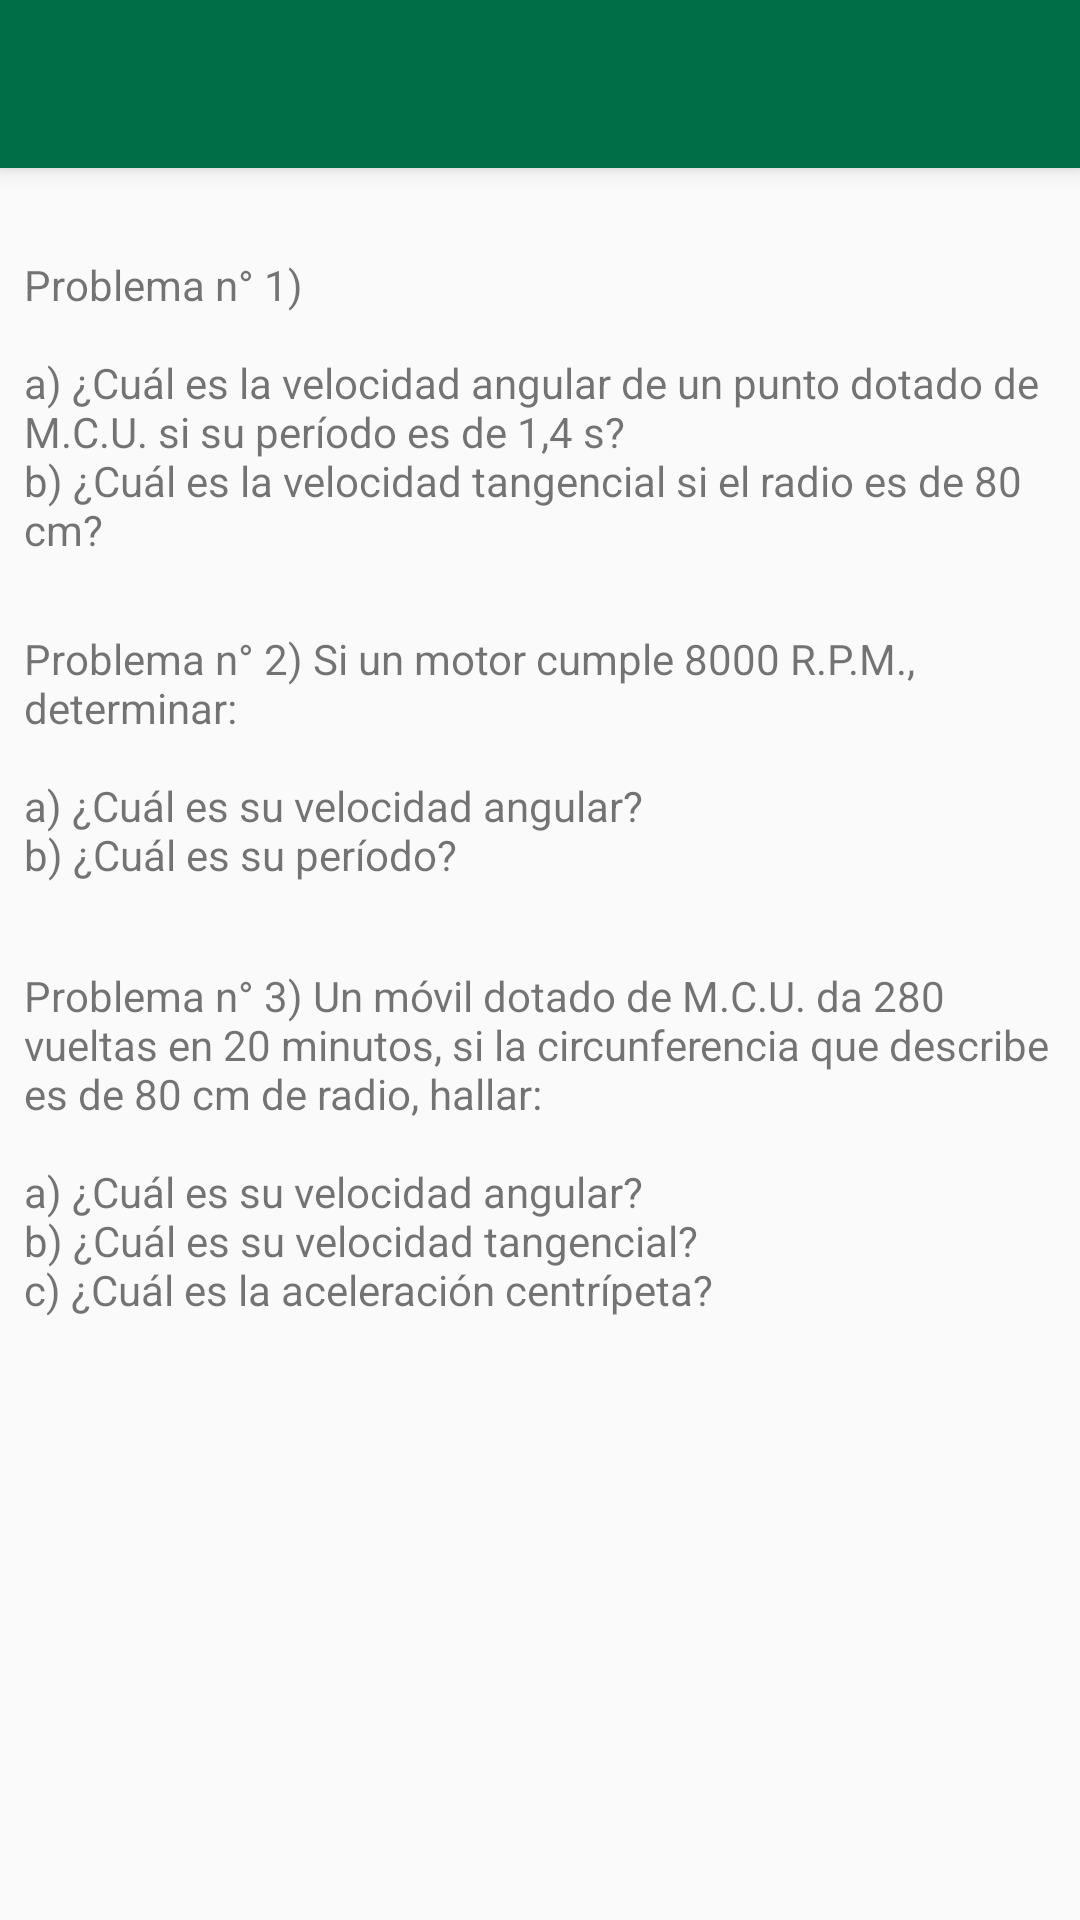

Android layout source for this screen:
<!-- AndroidManifest.xml: application theme AppTheme -->
<!-- res/layout/activity_problems_muc.xml -->
<?xml version="1.0" encoding="utf-8"?>
<androidx.constraintlayout.widget.ConstraintLayout xmlns:android="http://schemas.android.com/apk/res/android"
    xmlns:app="http://schemas.android.com/apk/res-auto"
    xmlns:tools="http://schemas.android.com/tools"
    android:layout_width="match_parent"
    android:layout_height="match_parent"
    tools:context=".features.cuestionaries.ProblemsMuc">

    <include
        android:id="@+id/tool_bar"
        layout="@layout/tool_bar" />

    <TextView
        android:id="@+id/txtProblemsMur"
        android:layout_width="0dp"
        android:layout_height="wrap_content"
        android:layout_marginStart="8dp"
        android:layout_marginTop="8dp"
        android:layout_marginEnd="8dp"
        android:layout_marginBottom="8dp"
        android:text="@string/problemsMuc"
        app:layout_constraintBottom_toBottomOf="parent"
        app:layout_constraintEnd_toEndOf="parent"
        app:layout_constraintStart_toStartOf="parent"
        app:layout_constraintTop_toTopOf="parent"
        app:layout_constraintVertical_bias="0.148" />

    <TextView
        android:id="@+id/txtProblem2Mur"
        android:layout_width="0dp"
        android:layout_height="wrap_content"
        android:layout_marginTop="24dp"
        android:text="@string/problemsMuc2"
        app:layout_constraintEnd_toEndOf="parent"
        app:layout_constraintHorizontal_bias="0.0"
        app:layout_constraintStart_toStartOf="@+id/txtProblemsMur"
        app:layout_constraintTop_toBottomOf="@+id/txtProblemsMur" />

    <TextView
        android:id="@+id/textView4"
        android:layout_width="0dp"
        android:layout_height="wrap_content"
        android:layout_marginTop="28dp"
        android:text="@string/problemsMuc3"
        app:layout_constraintEnd_toEndOf="@+id/txtProblem2Mur"
        app:layout_constraintStart_toStartOf="@+id/txtProblem2Mur"
        app:layout_constraintTop_toBottomOf="@+id/txtProblem2Mur" />

</androidx.constraintlayout.widget.ConstraintLayout>
<!-- res/layout/tool_bar.xml (included above) -->
<?xml version="1.0" encoding="utf-8"?>
<androidx.appcompat.widget.Toolbar xmlns:android="http://schemas.android.com/apk/res/android"
    android:layout_width="match_parent"
    android:layout_height="wrap_content"
    android:background="@color/colorPrimary"
    android:elevation="4dp"/>
<!-- resources referenced by this layout -->
<resources>
  <color name="colorPrimary">#006E47</color>
  <string name="problemsMuc">Problema n° 1)
          \n
          \na) ¿Cuál es la velocidad angular de un punto dotado de M.C.U. si su período es de 1,4 s?
          \nb) ¿Cuál es la velocidad tangencial si el radio es de 80 cm?</string>
  <string name="problemsMuc2">Problema n° 2) Si un motor cumple 8000 R.P.M., determinar:
          \n
          \na) ¿Cuál es su velocidad angular?
          \nb) ¿Cuál es su período?</string>
  <string name="problemsMuc3">Problema n° 3) Un móvil dotado de M.C.U. da 280 vueltas en 20 minutos, si la circunferencia que describe es de 80 cm de radio, hallar:
          \n
          \na) ¿Cuál es su velocidad angular?
          \nb) ¿Cuál es su velocidad tangencial?
          \nc) ¿Cuál es la aceleración centrípeta?</string>
  <style name="AppTheme" parent="Theme.AppCompat.Light.NoActionBar">
          <item name="android:textColorSecondary">#FFFFFF</item>
          
          <item name="colorPrimary">@color/colorPrimary</item>
          <item name="colorPrimaryDark">@color/colorPrimaryDark</item>
          <item name="colorAccent">@color/colorAccent</item>
          <item name="windowNoTitle">true</item>
      </style>
  <color name="colorPrimaryDark">#006E47</color>
  <color name="colorAccent">#FFC000</color>
</resources>
